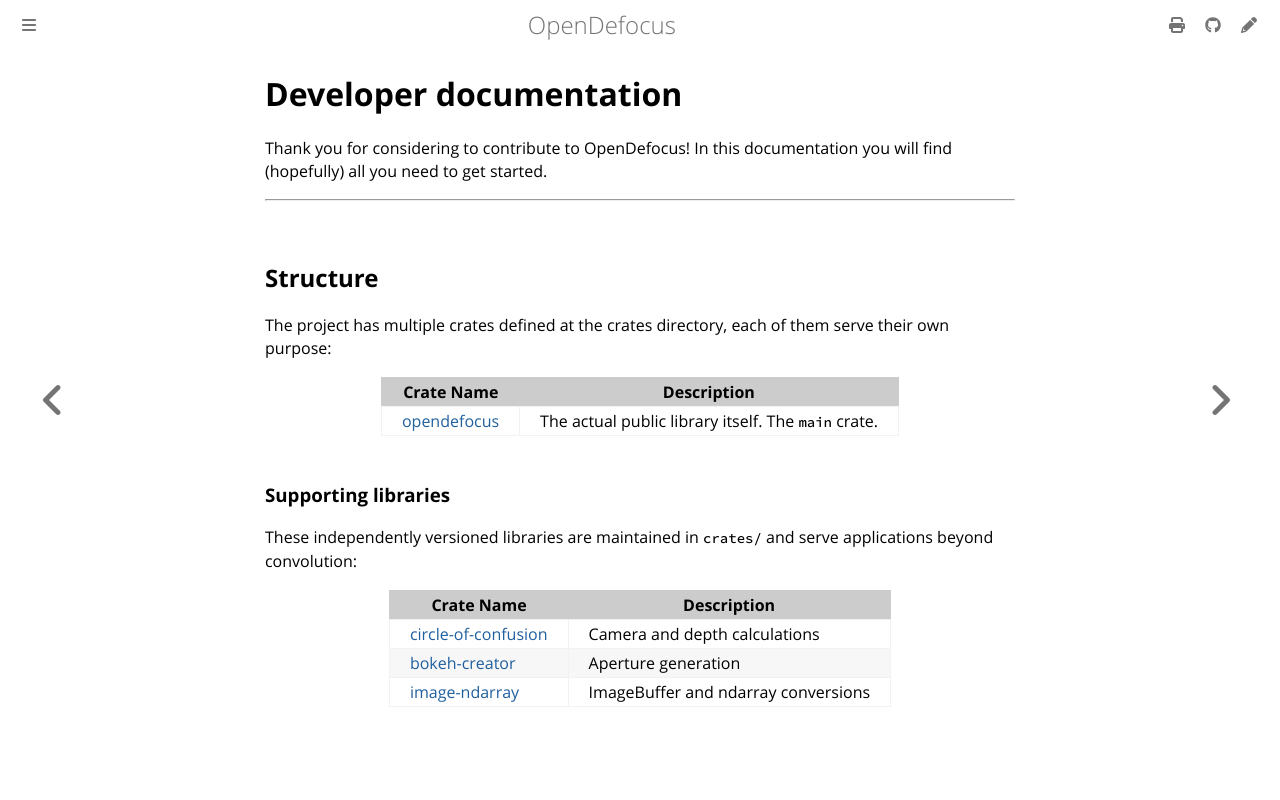

repository: opendefocus/opendefocus · page: developer/index.html · generator: mdbook

# Developer documentation
Thank you for considering to contribute to OpenDefocus! In this documentation you will find (hopefully) all you need to get started.

---

## Structure
The project has multiple crates defined at the crates directory, each of them serve their own purpose:

| Crate Name                                                       | Description                                                                                                                   |
| ---------------------------------------------------------------- | ----------------------------------------------------------------------------------------------------------------------------- |
| [opendefocus](https://github.com/opendefocus/opendefocus/tree/main/crates/opendefocus)                              | The actual public library itself. The `main` crate.                                                                           |


### Supporting libraries

These independently versioned libraries are maintained in `crates/` and serve
applications beyond convolution:
| Crate Name                                                                 | Description                                                                                                                                             |
| -------------------------------------------------------------------------- | ------------------------------------------------------------------------------------------------------------------------------------------------------- |
| [circle-of-confusion](https://github.com/opendefocus/opendefocus/tree/main/crates/circle-of-confusion) | Camera and depth calculations |
| [bokeh-creator](https://github.com/opendefocus/opendefocus/tree/main/crates/bokeh-creator) | Aperture generation |
| [image-ndarray](https://github.com/opendefocus/opendefocus/tree/main/crates/image-ndarray) | ImageBuffer and ndarray conversions |
